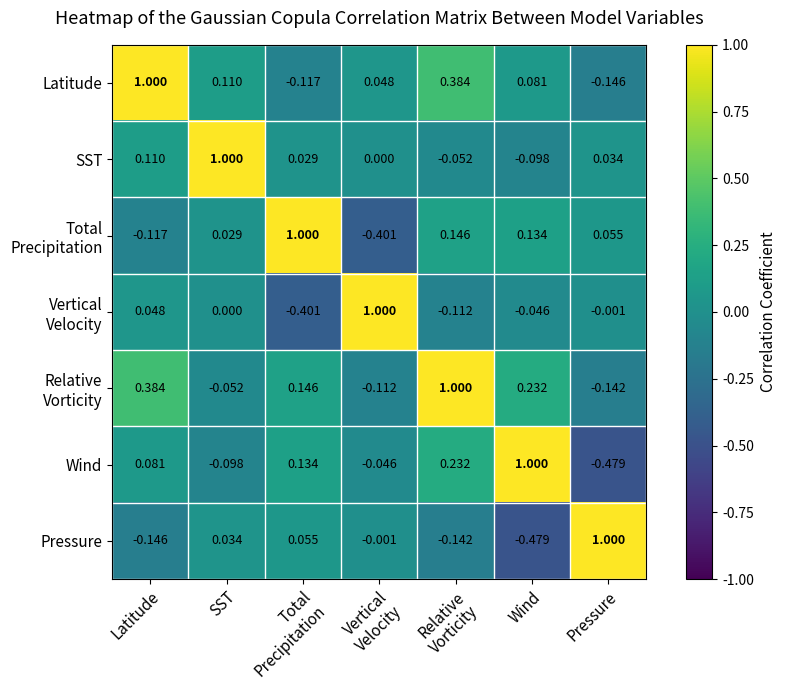

Write Python code to recreate this figure.
import numpy as np
import pandas as pd
import matplotlib.pyplot as plt

labels = [
    "Latitude",
    "SST",
    "Total\nPrecipitation",
    "Vertical\nVelocity",
    "Relative\nVorticity",
    "Wind",
    "Pressure"
]

R = np.array([
    [ 1.0000,  0.1103, -0.1171,  0.0477,  0.3836,  0.0807, -0.1463],
    [ 0.1103,  1.0000,  0.0288,  0.0001, -0.0520, -0.0978,  0.0337],
    [-0.1171,  0.0288,  1.0000, -0.4014,  0.1457,  0.1339,  0.0553],
    [ 0.0477,  0.0001, -0.4014,  1.0000, -0.1123, -0.0463, -0.0007],
    [ 0.3836, -0.0520,  0.1457, -0.1123,  1.0000,  0.2315, -0.1421],
    [ 0.0807, -0.0978,  0.1339, -0.0463,  0.2315,  1.0000, -0.4794],
    [-0.1463,  0.0337,  0.0553, -0.0007, -0.1421, -0.4794,  1.0000]
], dtype=float)

corr_df = pd.DataFrame(R, index=labels, columns=labels)

fig, ax = plt.subplots(figsize=(9, 7))

im = ax.imshow(corr_df.values, vmin=-1, vmax=1)

ax.set_xticks(np.arange(len(labels)))
ax.set_yticks(np.arange(len(labels)))
ax.set_xticklabels(labels, fontsize=11)
ax.set_yticklabels(labels, fontsize=11)
plt.setp(ax.get_xticklabels(), rotation=45, ha="right", rotation_mode="anchor")

# Thin white grid lines
ax.set_xticks(np.arange(-0.5, len(labels), 1), minor=True)
ax.set_yticks(np.arange(-0.5, len(labels), 1), minor=True)
ax.grid(which="minor", color="white", linestyle="-", linewidth=1)
ax.tick_params(which="minor", bottom=False, left=False)

# Values inside each cell
for i in range(len(labels)):
    for j in range(len(labels)):
        value = corr_df.iloc[i, j]
        ax.text(
            j, i,
            f"{value:.3f}",
            ha="center",
            va="center",
            fontsize=9,
            fontweight="bold" if i == j else "normal"
        )

cbar = fig.colorbar(im, ax=ax)
cbar.set_label("Correlation Coefficient", fontsize=11)

ax.set_title(
    "Heatmap of the Gaussian Copula Correlation Matrix Between Model Variables",
    fontsize=13,
    pad=15
)

plt.tight_layout()
plt.savefig("Table_3_9_Gaussian_Copula_Correlation_Heatmap.png", dpi=400, bbox_inches="tight")
plt.show()
